Run: headless pygame with SDL's dummy video driver; simulated clock (each Clock.tick advances the game by its frame time, no real sleeping); random seed 0; keys injected as events and as key.get_pressed() state; no mouse input.
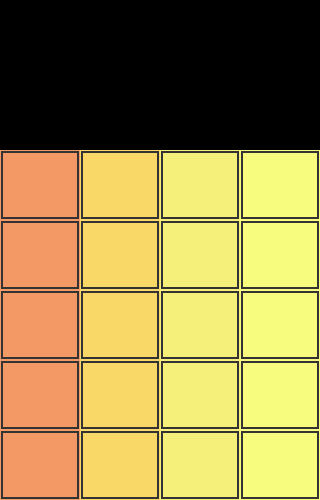
Frame 1 of 4 · flips 1–60 · no input
Frame 2 of 4 · flips 61–180 · tapped SPACE, RETURN · held RIGHT (→), D · screen unchanged from frame 1, image omitted
Frame 3 of 4 · flips 181–300 · held DOWN (↓), S · screen unchanged from frame 2, image omitted
Frame 4 of 4 · flips 301–420 · held LEFT (←), A, UP (↑), W · screen unchanged from frame 3, image omitted

The pygame program that drew these frames:



import pygame
pygame.init()
# size = (320, 500)
width = 320
height = 500
gameDisplay = pygame.display.set_mode((width, height))
screen = pygame.display.set_caption('Calculator')

clock = pygame.time.Clock()
running = True

while running:

    for event in pygame.event.get():
        if event.type == pygame.QUIT:
            running = False

        print(event)

    pygame.display.update()
    clock.tick(60)

    pygame.draw.rect(gameDisplay, (249, 216, 104), (80, 150, 80, 350),)
    pygame.draw.rect(gameDisplay, (244, 240, 122), (160, 150, 80, 350))
    pygame.draw.rect(gameDisplay, (248, 252, 126), (240, 150, 80, 350))
    pygame.draw.rect(gameDisplay, (242, 153, 101), (0, 150, 80, 350))

    for i in range(1, width, 80):
        for j in range(151, height, 70):

            pygame.draw.rect(gameDisplay, (51, 51, 51), (i, j, 78, 68), 2)

pygame.quit()
quit()
